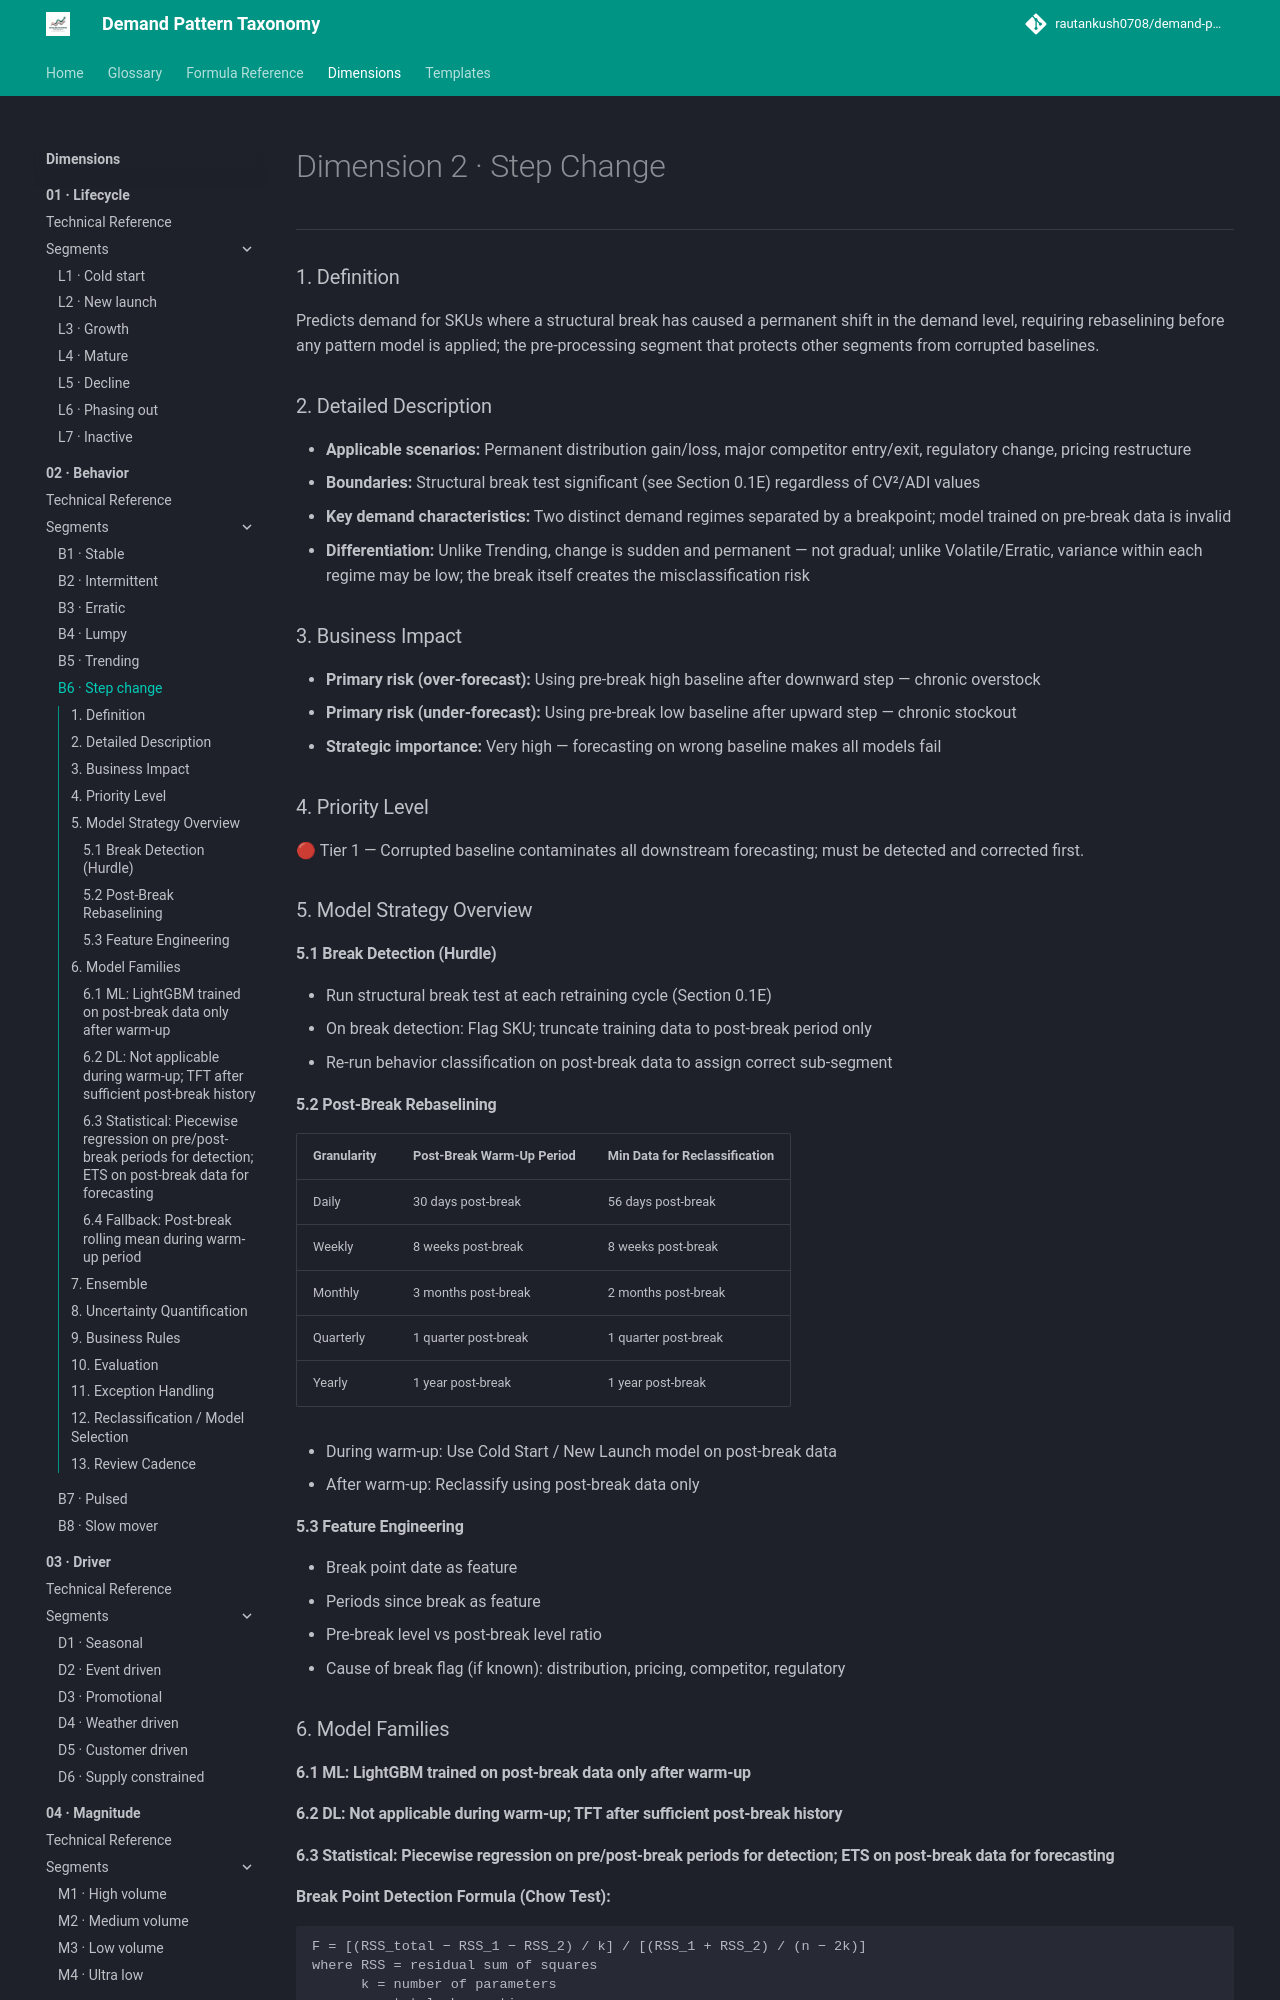

repository: rautankush0708/demand-pattern-taxonomy · page: dimensions/02-behavior/b6-step-change/index.html · generator: mkdocs

# Dimension 2 · Step Change

---

### 1. Definition

Predicts demand for SKUs where a structural break has caused a permanent shift in the demand level, requiring rebaselining before any pattern model is applied; the pre-processing segment that protects other segments from corrupted baselines.

### 2. Detailed Description

- **Applicable scenarios:** Permanent distribution gain/loss, major competitor entry/exit, regulatory change, pricing restructure
- **Boundaries:** Structural break test significant (see Section 0.1E) regardless of CV²/ADI values
- **Key demand characteristics:** Two distinct demand regimes separated by a breakpoint; model trained on pre-break data is invalid
- **Differentiation:** Unlike Trending, change is sudden and permanent — not gradual; unlike Volatile/Erratic, variance within each regime may be low; the break itself creates the misclassification risk

### 3. Business Impact

- **Primary risk (over-forecast):** Using pre-break high baseline after downward step — chronic overstock
- **Primary risk (under-forecast):** Using pre-break low baseline after upward step — chronic stockout
- **Strategic importance:** Very high — forecasting on wrong baseline makes all models fail

### 4. Priority Level

🔴 Tier 1 — Corrupted baseline contaminates all downstream forecasting; must be detected and corrected first.

### 5. Model Strategy Overview

#### 5.1 Break Detection (Hurdle)

- Run structural break test at each retraining cycle (Section 0.1E)
- On break detection: Flag SKU; truncate training data to post-break period only
- Re-run behavior classification on post-break data to assign correct sub-segment

#### 5.2 Post-Break Rebaselining

| Granularity | Post-Break Warm-Up Period | Min Data for Reclassification |
|---|---|---|
| Daily | 30 days post-break | 56 days post-break |
| Weekly | 8 weeks post-break | 8 weeks post-break |
| Monthly | 3 months post-break | 2 months post-break |
| Quarterly | 1 quarter post-break | 1 quarter post-break |
| Yearly | 1 year post-break | 1 year post-break |

- During warm-up: Use Cold Start / New Launch model on post-break data
- After warm-up: Reclassify using post-break data only
